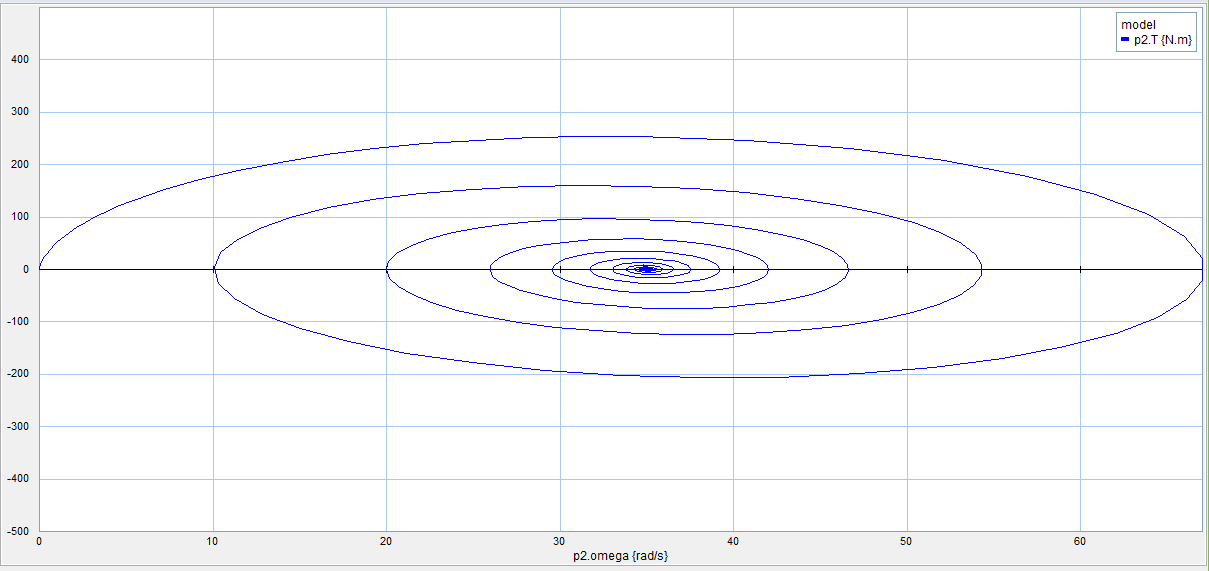

Data behind this chart, as committed beside it:
MCC\p2.omega{rad/s}, MCC\p2.T{N.m}
0, -0
8.21209460667827e-009, 0.0001223
3.4250064494545e-008, 0.0004368
8.15601210299676e-008, 0.0008852
1.65339185186226e-007, 0.00149
2.90540866209383e-007, 0.002251
6.64338575728786e-007, 0.004241
1.27793146467979e-006, 0.006854
2.20347315692733e-006, 0.01009
5.35752378618847e-006, 0.01841
1.05975958957862e-005, 0.0292
3.00712228963507e-005, 0.05813
6.43217788808174e-005, 0.09677
0.0001173, 0.145
0.0001932, 0.2028
0.0004281, 0.3465
0.0008009, 0.527
0.001344, 0.7437
0.003065, 1.282
0.00583, 1.957
0.00987, 2.762
0.0154, 3.691
0.02264, 4.739
0.04302, 7.175
0.07251, 10.03
0.1125, 13.27
0.1643, 16.86
0.2289, 20.76
0.3075, 24.96
0.401, 29.41
0.636, 39
0.9396, 49.34
1.275, 59.14
1.673, 69.3
2.135, 79.71
2.661, 90.28
3.253, 100.9
3.911, 111.6
4.635, 122.1
5.424, 132.6
7.193, 152.8
9.204, 171.8
11.44, 189.3
13.89, 205
16.51, 218.8
19.3, 230.3
22.21, 239.6
25.22, 246.6
28.31, 251.2
31.43, 253.4
34.57, 253.3
37.7, 250.9
40.78, 246.2
43.78, 239.5
46.69, 230.7
49.48, 219.9
52.13, 207.4
56.91, 177.7
60.88, 142.8
63.93, 104
... 816 more rows
